Labelled photos from "Smokebench", an image-classification folder in JVSCHANDRADITHYA/FFA_net_Global. The possible labels are: clear, hazy.

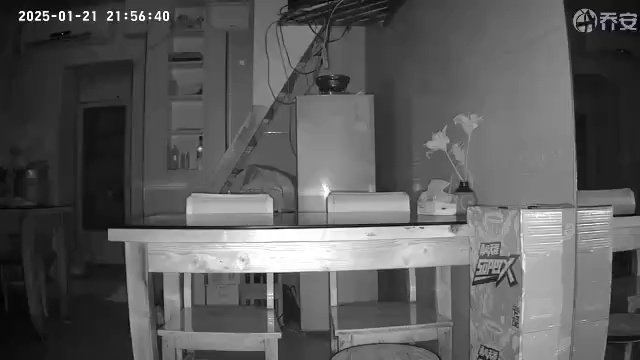
Label: clear

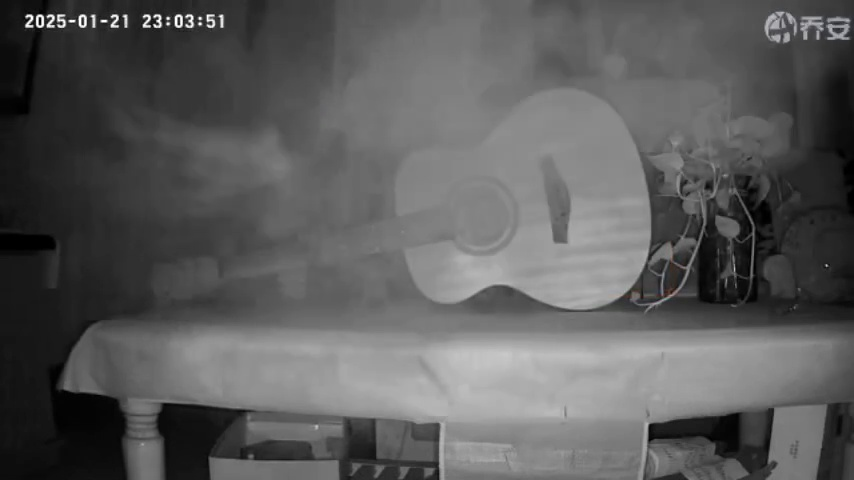
Label: hazy

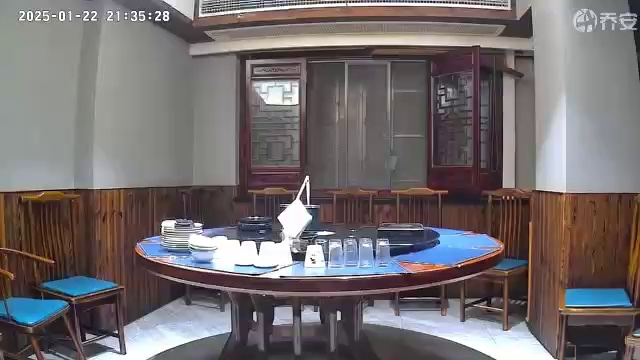
Label: clear

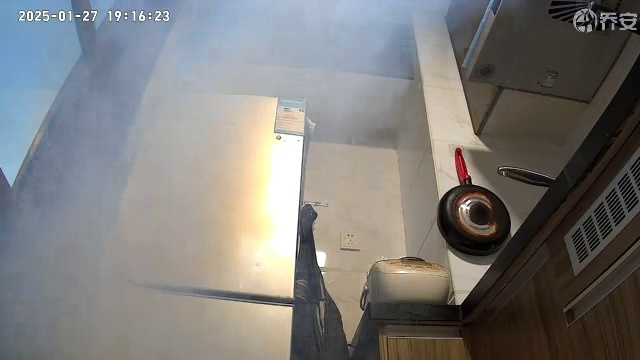
Label: hazy

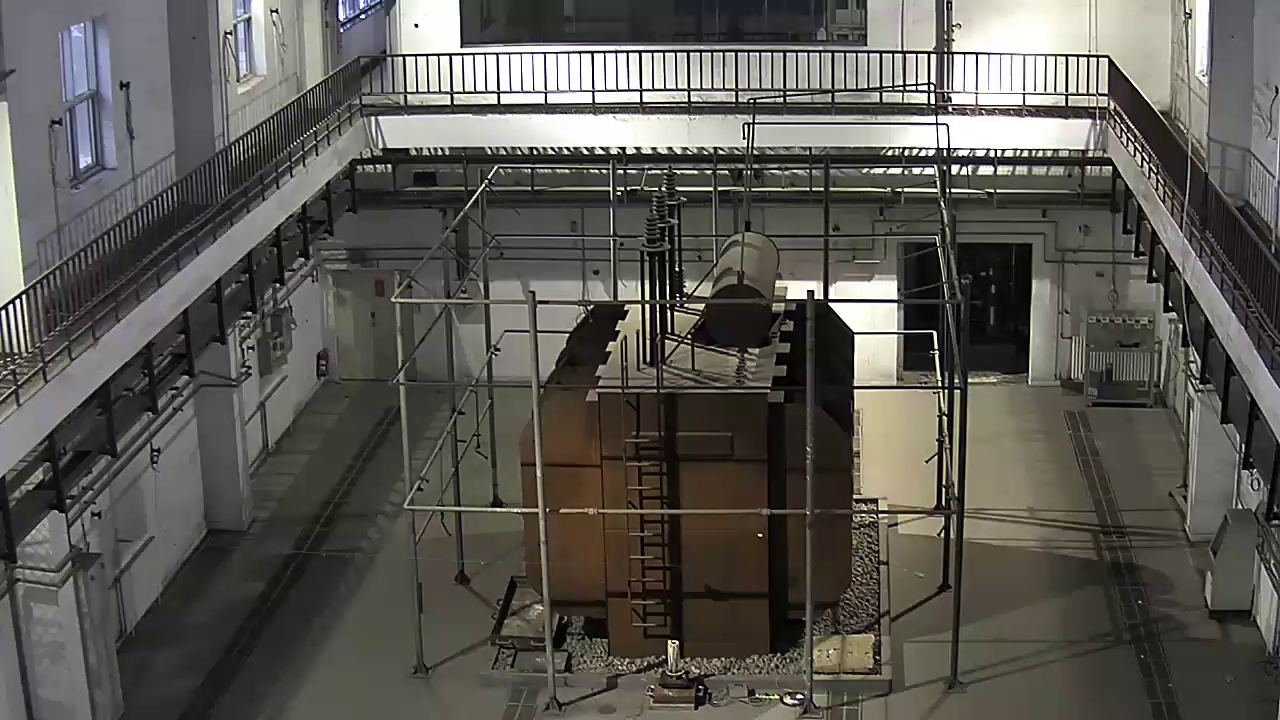
Label: clear

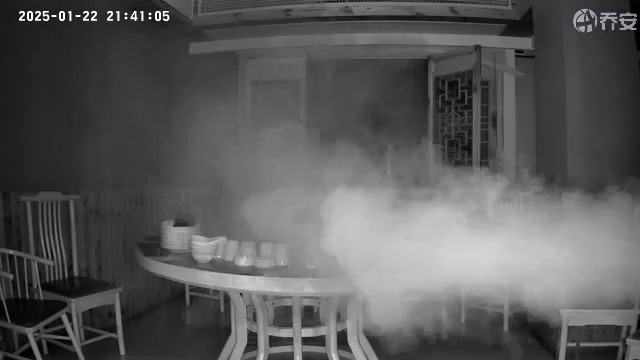
Label: hazy
